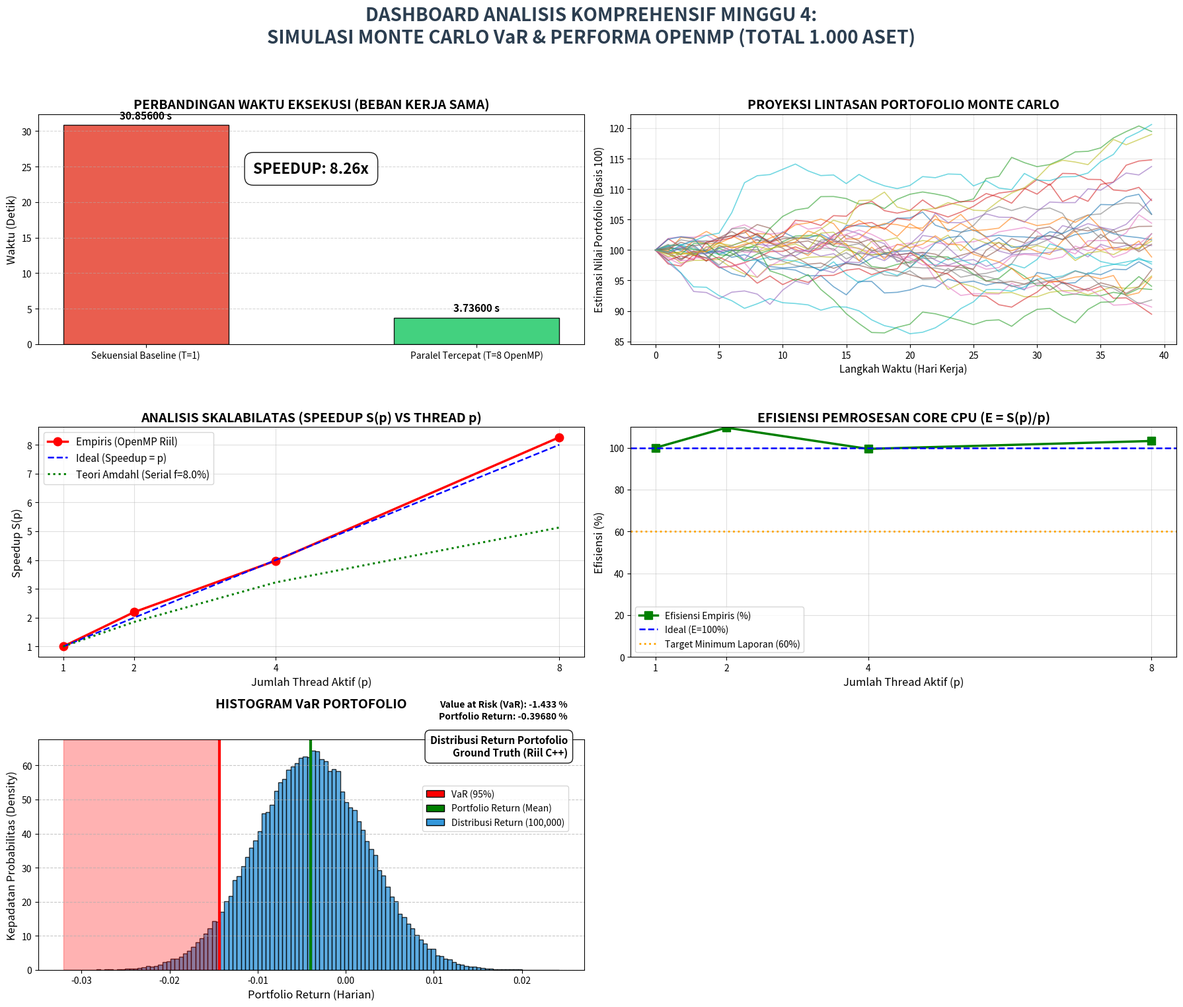

This chart was generated by the following Python code:
import matplotlib.pyplot as plt
import numpy as np
import os

def create_comprehensive_dashboard_v4():
    # ==========================================
    # 1. PARAMETER INPUT & HASIL BENCHMARK REAL
    # ==========================================
    # Gunakan data riil dari hasil running C++ terakhir kelompok Anda tadi
    T_SEQUENTIAL = 30.856000 
    
    # Masukkan waktu nyata untuk p=1, 2, 4, 8 thread (p=1 harus sama dengan T_SEQUENTIAL)
    P_THREADS = [1, 2, 4, 8]
    T_PARALLEL = [30.856000, 14.075000, 7.755000, 3.736000] # Data W3 Anda
    
    # Metrik Finansial dari C++ (Gunakan Nilai Asli Riil Anda)
    avg_return_rate = -0.003968  # Dari stdout C++: -0.000397% (0.0 jika dibulatkan)
    var_95_rate = -1.432583 / 100      # Dari stdout C++: -1.961% (Input: -0.01961)
    num_simulations = 100000

    # Parameter Analisis (Tips W4: Estimasi fraksi serial f=8% untuk parser CSV)
    serial_fraction_f = 0.08  
    np.random.seed(42) # Fiksasi seed agar grafik estetis tidak berubah setiap di-run

    # ==========================================
    # 2. SETUP KANVAS GAMBAR (3 Baris x 2 Kolom)
    # ==========================================
    fig, axes = plt.subplots(3, 2, figsize=(18, 16))
    
    # Judul Global Dashboard (Paling Atas)
    fig.suptitle('DASHBOARD ANALISIS KOMPREHENSIF MINGGU 4:\nSIMULASI MONTE CARLO VaR & PERFORMA OPENMP (TOTAL 1.000 ASET)', 
                 fontsize=20, fontweight='bold', y=0.97, color='#2c3e50')

    # Pemetaan Sumbu (Axes)
    ax_bar = axes[0, 0]      # 1. Bar Chart Waktu
    ax_paths = axes[0, 1]    # 2. Monte Carlo Paths (Aesthetic)
    ax_speedup = axes[1, 0]  # 3. Kurva Speedup vs Amdahl
    ax_eff = axes[1, 1]      # 4. Kurva Efisiensi
    ax_hist_new = axes[2, 0] # 5. Histogram VaR (Gaya Visual Baru Anda)
    ax_empty = axes[2, 1]    # Slot Kosong

    # ==========================================
    # VISUAL 1: PERBANDINGAN WAKTU (KIRI ATAS)
    # ==========================================
    best_time_par = min(T_PARALLEL)
    labels = ['Sekuensial Baseline (T=1)', 'Paralel Tercepat (T=8 OpenMP)']
    times = [T_SEQUENTIAL, best_time_par]
    colors = ['#e74c3c', '#2ecc71'] # Merah Seq, Hijau Paralel

    bars = ax_bar.bar(labels, times, color=colors, width=0.5, edgecolor='black', alpha=0.9)
    ax_bar.set_title('PERBANDINGAN WAKTU EKSEKUSI (BEBAN KERJA SAMA)', fontsize=14, fontweight='bold')
    ax_bar.set_ylabel('Waktu (Detik)', fontsize=12)
    ax_bar.grid(axis='y', linestyle='--', alpha=0.5)

    # Menambahkan anotasi waktu di atas batang
    for bar in bars:
        yval = bar.get_height()
        ax_bar.text(bar.get_x() + bar.get_width()/2, yval + (T_SEQUENTIAL*0.02), f"{yval:.5f} s", 
                 ha='center', va='bottom', fontweight='bold', fontsize=11)

    # Anotasi Speedup Besar di Tengah area grafik
    best_speedup = T_SEQUENTIAL / best_time_par
    ax_bar.text(0.5, T_SEQUENTIAL * 0.8, f"SPEEDUP: {best_speedup:.2f}x", 
             ha='center', va='center', fontsize=16, fontweight='bold', 
             color='black', bbox=dict(facecolor='white', alpha=0.9, edgecolor='black', boxstyle='round,pad=0.6'))

    # ==========================================
    # VISUAL 2: MONTE CARLO LINTASAN (KANAN ATAS)
    # ==========================================
    num_paths_vis = 30 # Tampilkan 30 jalur agar estetis
    num_steps_vis = 40 # 40 langkah waktu
    paths_data = np.zeros((num_paths_vis, num_steps_vis))
    paths_data[:, 0] = 100.0 # Basis 100 (100% Nilai Portofolio)

    for t in range(1, num_steps_vis):
        # Jalur dummy estetis berbasis standar deviasi
        shocks = np.random.normal(0.0001, 0.012, size=num_paths_vis)
        paths_data[:, t] = paths_data[:, t-1] * (1 + shocks)

    for i in range(num_paths_vis):
        ax_paths.plot(paths_data[i], alpha=0.6, linewidth=1.2)

    ax_paths.set_title('PROYEKSI LINTASAN PORTOFOLIO MONTE CARLO', fontsize=14, fontweight='bold')
    ax_paths.set_xlabel('Langkah Waktu (Hari Kerja)', fontsize=11)
    ax_paths.set_ylabel('Estimasi Nilai Portofolio (Basis 100)', fontsize=11)
    ax_paths.grid(True, linestyle='-', alpha=0.3)

    # ==========================================
    # VISUAL 3: SPEEDUP & AMDAHL (KIRI TENGAH)
    # ==========================================
    speedup_array = [T_SEQUENTIAL / t for t in T_PARALLEL]
    
    # Teori Amdahl S(p) = 1 / (f + (1-f)/p)
    amdahl_speedup = [1 / (serial_fraction_f + (1 - serial_fraction_f) / thread) for thread in P_THREADS]
    
    ax_speedup.plot(P_THREADS, speedup_array, 'ro-', linewidth=2.5, markersize=9, label='Empiris (OpenMP Riil)')
    ax_speedup.plot(P_THREADS, P_THREADS, 'b--', linewidth=1.8, label='Ideal (Speedup = p)')
    ax_speedup.plot(P_THREADS, amdahl_speedup, 'g:', linewidth=2.2, label=f"Teori Amdahl (Serial f={serial_fraction_f*100}%)")
    
    ax_speedup.set_title('ANALISIS SKALABILATAS (SPEEDUP S(p) VS THREAD p)', fontsize=14, fontweight='bold')
    ax_speedup.set_xlabel('Jumlah Thread Aktif (p)', fontsize=12)
    ax_speedup.set_ylabel('Speedup S(p)', fontsize=12)
    ax_speedup.set_xticks(P_THREADS)
    ax_speedup.legend(fontsize=11)
    ax_speedup.grid(True, linestyle='-', alpha=0.4)

    # ==========================================
    # VISUAL 4: EFISIENSI CORE (KANAN TENGAH)
    # ==========================================
    efficiency_array = [(s / thread) * 100 for s, thread in zip(speedup_array, P_THREADS)]
    
    ax_eff.plot(P_THREADS, efficiency_array, 'gs-', linewidth=2.5, markersize=9, label='Efisiensi Empiris (%)')
    ax_eff.axhline(y=100.0, color='b', linestyle='--', linewidth=1.8, label='Ideal (E=100%)')
    ax_eff.axhline(y=60.0, color='orange', linestyle=':', linewidth=2, label='Target Minimum Laporan (60%)')
    
    ax_eff.set_title('EFISIENSI PEMROSESAN CORE CPU (E = S(p)/p)', fontsize=14, fontweight='bold')
    ax_eff.set_xlabel('Jumlah Thread Aktif (p)', fontsize=12)
    ax_eff.set_ylabel('Efisiensi (%)', fontsize=12)
    ax_eff.set_xticks(P_THREADS)
    ax_eff.set_ylim(0, 110)
    ax_eff.legend(loc='lower left', fontsize=10)
    ax_eff.grid(True, linestyle='-', alpha=0.4)

    # ==========================================
    # VISUAL 5: HISTOGRAM VaR GAYA BARU (KIRI BAWAH) - SESUAI GAMBAR ANDA
    # ==========================================
    # Menghasilkan distribusi normal dummy berbasis data riil C++
    std_dev_approx = abs(avg_return_rate - var_95_rate) / 1.645
    simulated_returns = np.random.normal(avg_return_rate, std_dev_approx, num_simulations)

    # Histogram (Warna Biru/Aqua)
    ax_hist_new.hist(simulated_returns, bins=120, color='#3498db', edgecolor='black', alpha=0.8, density=True)
    
    # Garis Vertikal TEBAL (Solid sesuai gambar Anda)
    ax_hist_new.axvline(var_95_rate, color='red', linestyle='-', linewidth=3.0) 
    ax_hist_new.axvline(avg_return_rate, color='green', linestyle='-', linewidth=3.0) 

    # Area Arsir Kerugian Merah Transparan (Di bawah VaR)
    ax_hist_new.axvspan(min(simulated_returns), var_95_rate, color='red', alpha=0.3)

    # 💡 REPLIKASI DETAIL ESTETIKA GAMBAR ANDA (image_74da83.jpg)
    
    # A. Judul Utama Subplot (Di atas kotak deskriptif)
    ax_hist_new.set_title('HISTOGRAM VaR PORTOFOLIO', fontsize=14, fontweight='bold', pad=35)

    # B. Nilai Konkrit VaR & Return (di atas Legend) dalam format persentase
    ax_hist_new.text(0.97, 1.14, f"Value at Risk (VaR): {var_95_rate*100:.3f} %", 
                 transform=ax_hist_new.transAxes, ha='right', fontsize=10, fontweight='bold')
    ax_hist_new.text(0.97, 1.09, f"Portfolio Return: {avg_return_rate*100:.5f} %", 
                 transform=ax_hist_new.transAxes, ha='right', fontsize=10, fontweight='bold')

    # C. Kotak Deskriptif (Seperti pada gambar Anda: "Distribusi Return Portofolio \n Simulasi ke-50")
    # Kita ganti "Simulasi ke-50" menjadi "Total 1.000 Aset" agar kontekstual.
    descriptive_text = "Distribusi Return Portofolio\nGround Truth (Riil C++)" 
    ax_hist_new.text(0.97, 1.02, descriptive_text, transform=ax_hist_new.transAxes,
                 ha='right', va='top', fontsize=11, fontweight='bold', 
                 bbox=dict(facecolor='white', alpha=0.9, edgecolor='black', boxstyle='round,pad=0.5'))

    # D. Custom Legend dengan warna bar yang sesuai
    red_patch = plt.Rectangle((0, 0), 1, 1, fc="red", edgecolor='black')
    green_patch = plt.Rectangle((0, 0), 1, 1, fc="green", edgecolor='black')
    blue_patch = plt.Rectangle((0, 0), 1, 1, fc="#3498db", edgecolor='black')
    
    ax_hist_new.legend([red_patch, green_patch, blue_patch],
                      [f"VaR (95%)", "Portfolio Return (Mean)", f"Distribusi Return ({num_simulations:,})"],
                      loc='upper right', bbox_to_anchor=(0.98, 0.82), fontsize=10)

    ax_hist_new.set_xlabel('Portfolio Return (Harian)', fontsize=12)
    ax_hist_new.set_ylabel('Kepadatan Probabilitas (Density)', fontsize=12)
    ax_hist_new.grid(axis='y', linestyle='--', alpha=0.7)
    
    # Slot Kanan Bawah Kita Biarkan Kosong (ax_empty) untuk menjaga estetika dan keseimbangan tata letak
    ax_empty.axis('off') # Matikan sumbu untuk slot kosong

    # ==========================================
    # FINALISASI & PENYIMPANAN
    # ==========================================
    plt.tight_layout(rect=[0, 0.02, 1, 0.94]) # Atur spasi agar Judul Global tidak tertutup
    
    # Simpan di folder data/ (150 DPI cukup untuk laporan berkualitas tinggi)
    output_dashboard_path = 'data/dashboard_laporan_v4.png'
    if not os.path.exists("data"):
        os.makedirs("data")
        
    plt.savefig(output_dashboard_path, dpi=150)
    print(f"[SUCCESS] Dashboard 5-in-1 Minggu 4 berhasil dibuat dan disimpan di '{output_dashboard_path}'")
    plt.show()

if __name__ == "__main__":
    create_comprehensive_dashboard_v4()
